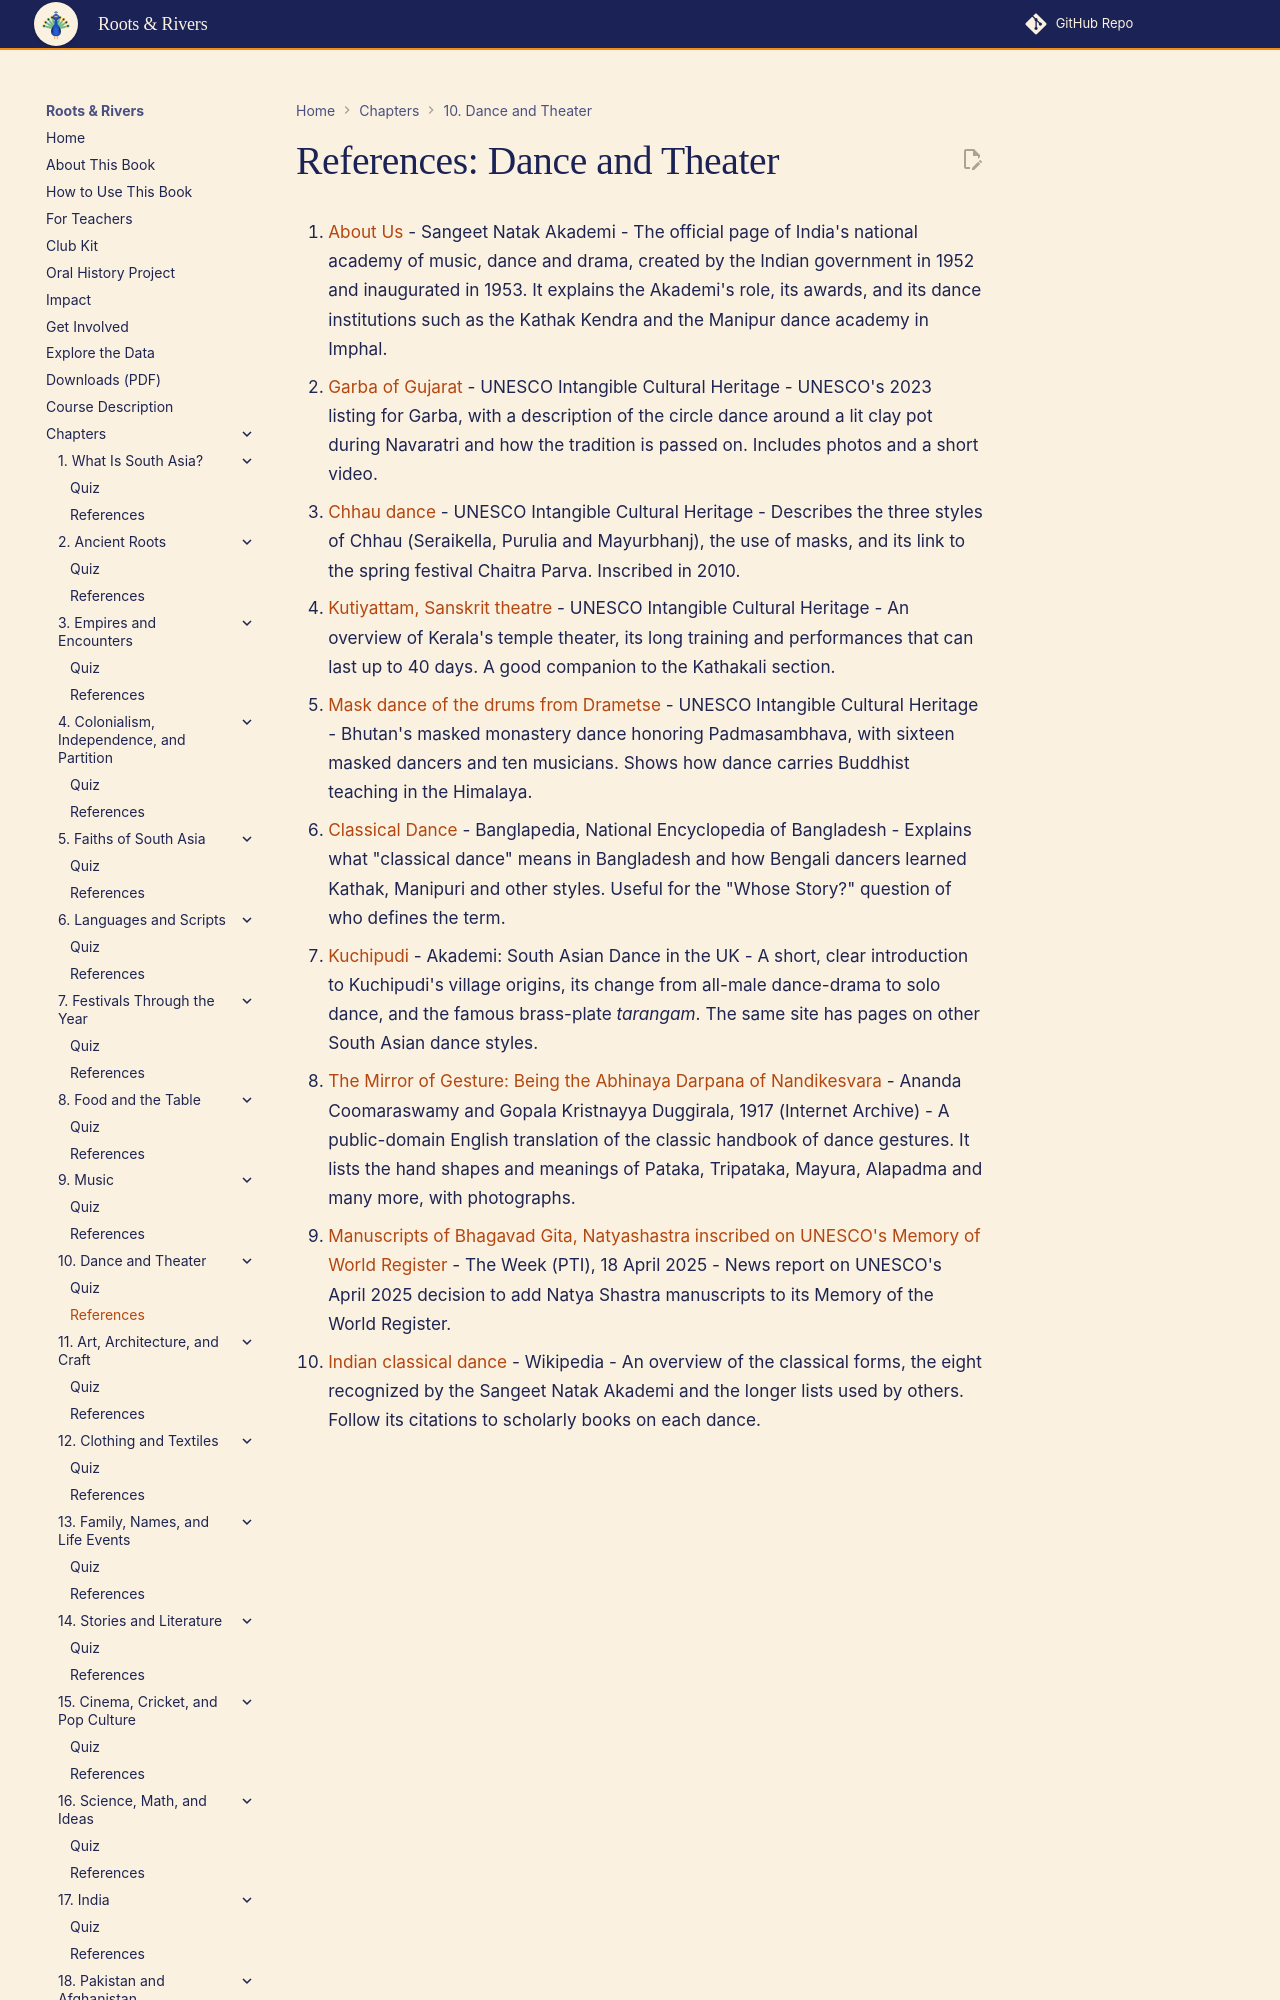

repository: aaryavvatts-lab/south-asian-culture-textbook · page: chapters/10-dance-and-theater/references/index.html · generator: mkdocs

---
title: "References: Dance and Theater"
description: "Curated readings and sources for Chapter 10."
---

# References: Dance and Theater

1. [About Us](https://www.sangeetnatak.gov.in/about-us) - Sangeet Natak Akademi - The official page of India's national academy of music, dance and drama, created by the Indian government in 1952 and inaugurated in 1953. It explains the Akademi's role, its awards, and its dance institutions such as the Kathak Kendra and the Manipur dance academy in Imphal.

2. [Garba of Gujarat](https://ich.unesco.org/en/RL/garba-of-gujarat-01962) - UNESCO Intangible Cultural Heritage - UNESCO's 2023 listing for Garba, with a description of the circle dance around a lit clay pot during Navaratri and how the tradition is passed on. Includes photos and a short video.

3. [Chhau dance](https://ich.unesco.org/en/RL/chhau-dance-00337) - UNESCO Intangible Cultural Heritage - Describes the three styles of Chhau (Seraikella, Purulia and Mayurbhanj), the use of masks, and its link to the spring festival Chaitra Parva. Inscribed in 2010.

4. [Kutiyattam, Sanskrit theatre](https://ich.unesco.org/en/RL/kutiyattam-sanskrit-theatre-00010) - UNESCO Intangible Cultural Heritage - An overview of Kerala's temple theater, its long training and performances that can last up to 40 days. A good companion to the Kathakali section.

5. [Mask dance of the drums from Drametse](https://ich.unesco.org/en/RL/00161) - UNESCO Intangible Cultural Heritage - Bhutan's masked monastery dance honoring Padmasambhava, with sixteen masked dancers and ten musicians. Shows how dance carries Buddhist teaching in the Himalaya.
